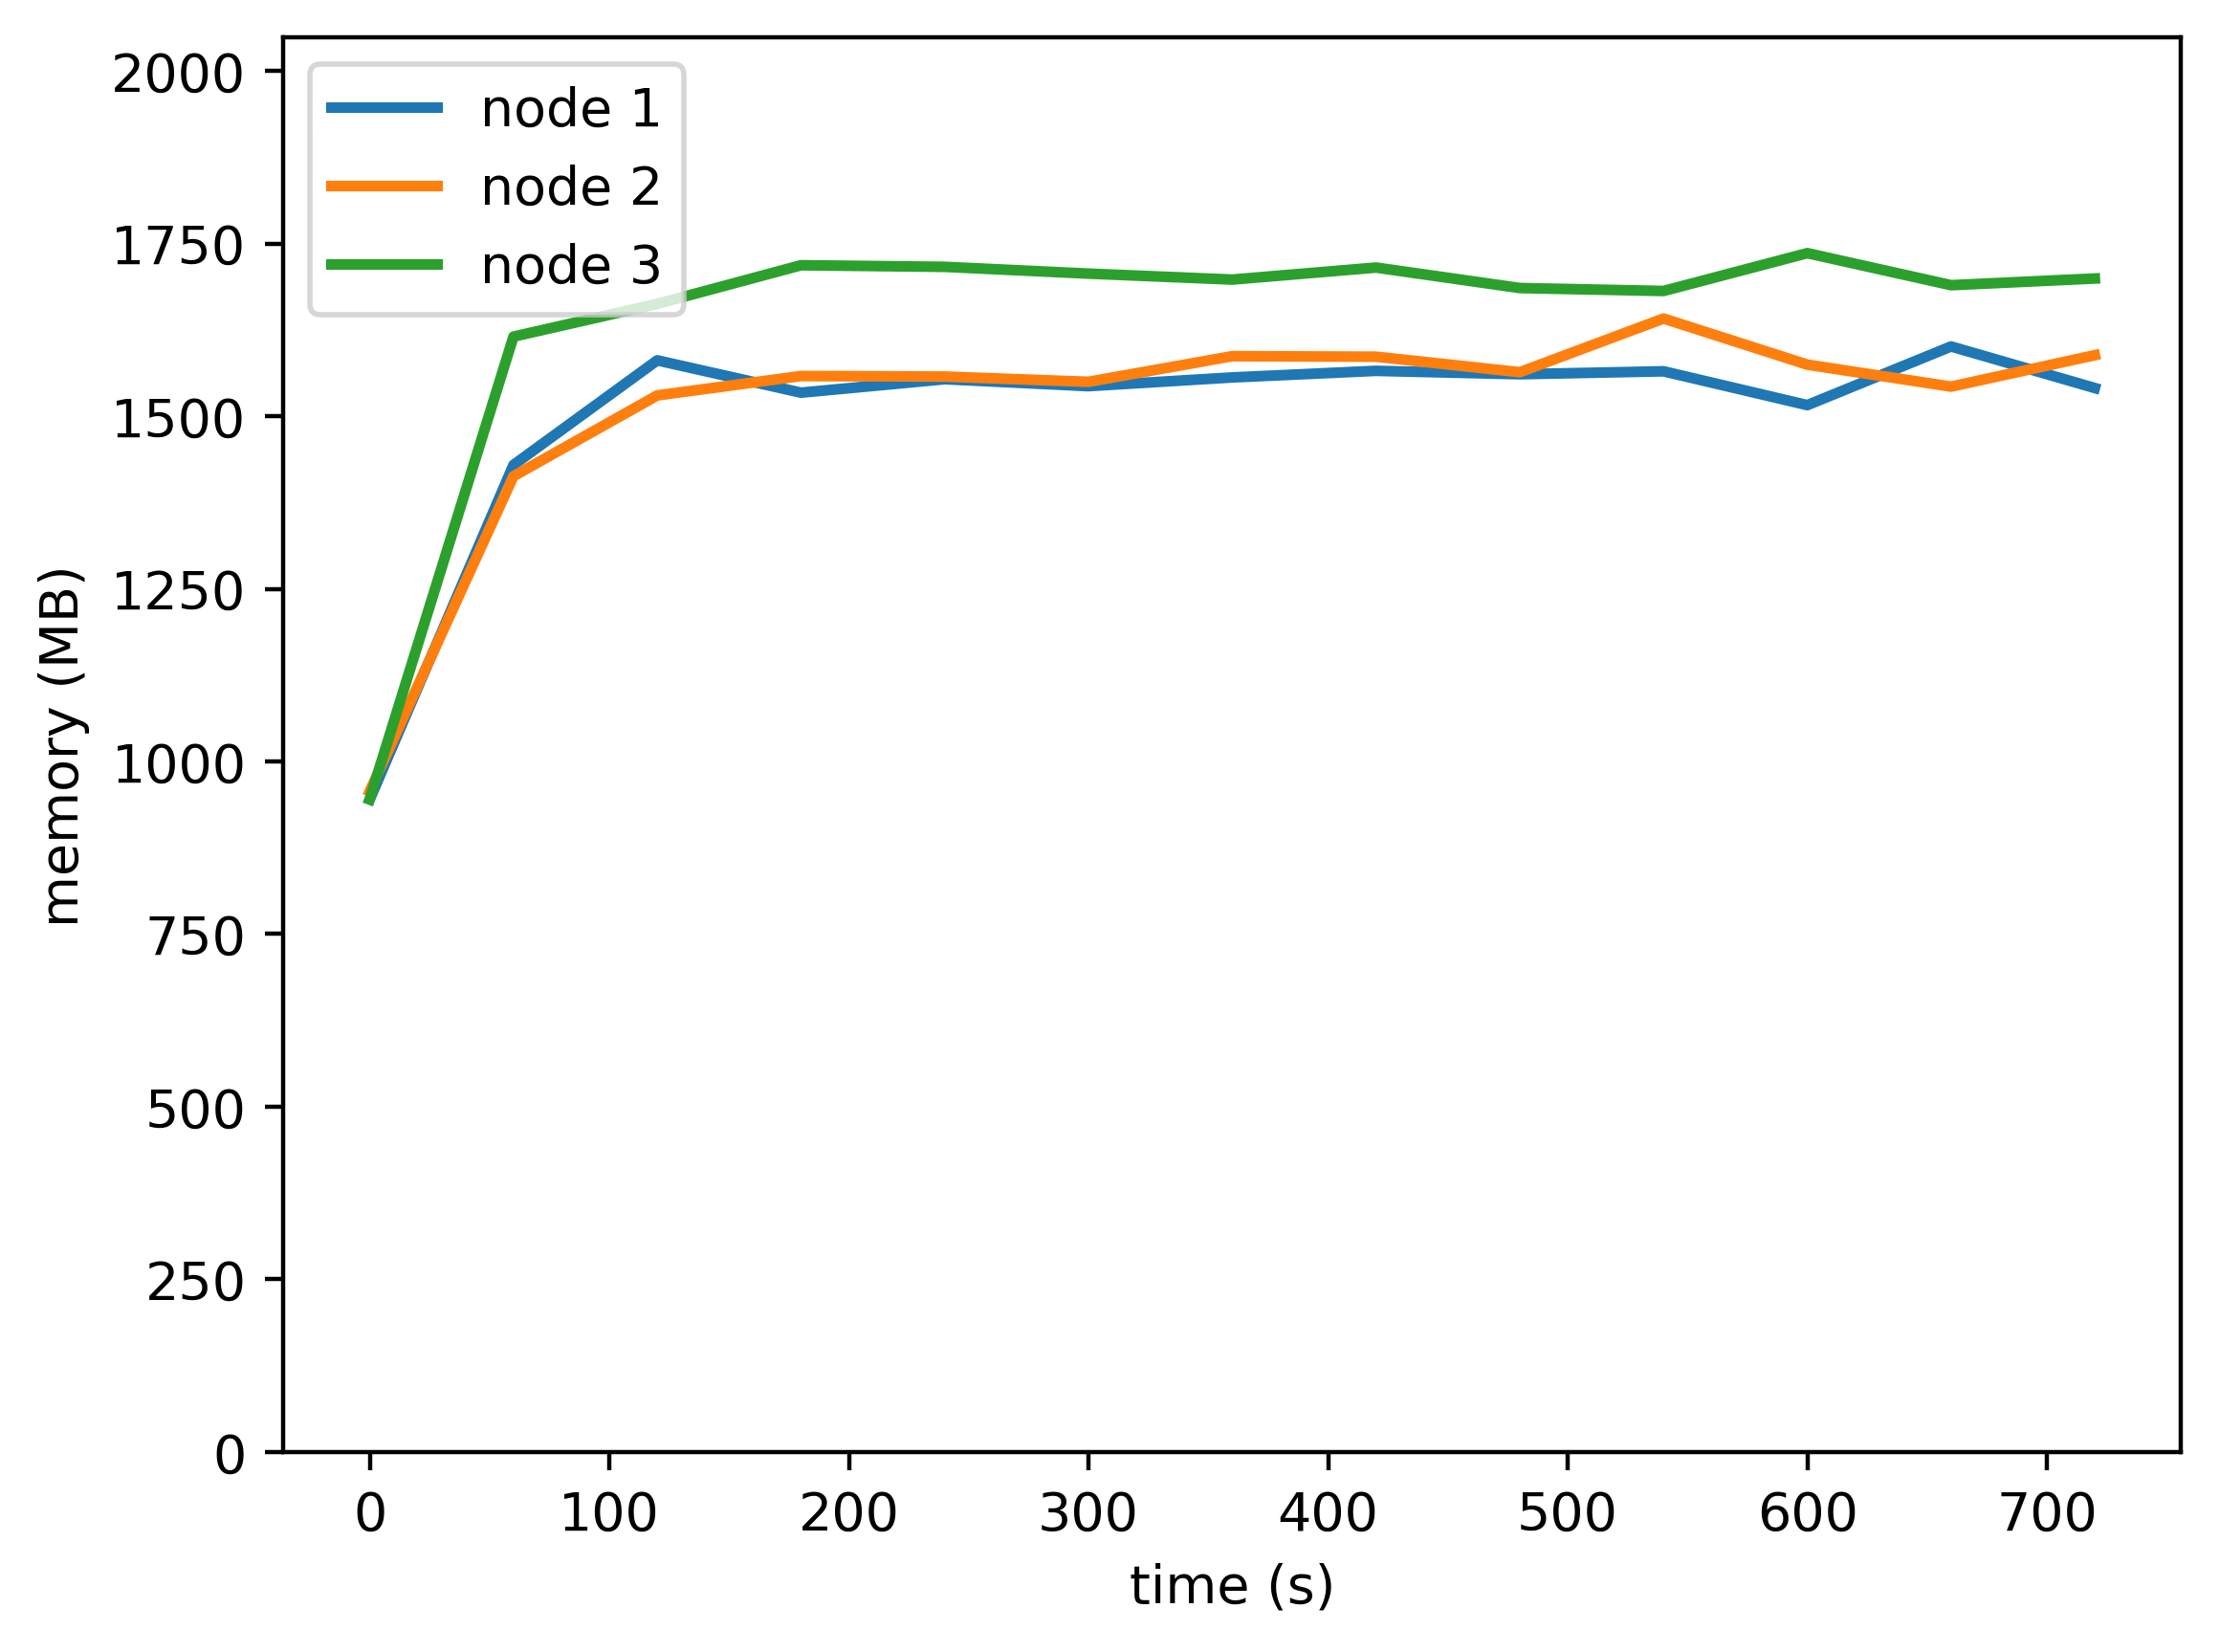

The data file committed next to this chart (first rows):
timestamp, ppgcc-m02, ppgcc-m02 pod amount, ppgcc-m03, ppgcc-m03 pod amount, ppgcc-m04, ppgcc-m04 pod amount
0, 967636, 4, 979712, 4, 968088, 4
60, 1463692, 4, 1446992, 4, 1653960, 4
120, 1618792, 4, 1566772, 4, 1702536, 4
180, 1570876, 4, 1595548, 4, 1759824, 4
240, 1590808, 4, 1594756, 4, 1757448, 4
300, 1580512, 4, 1586968, 4, 1747416, 4
360, 1593448, 4, 1624984, 4, 1738572, 4
420, 1603216, 4, 1624192, 4, 1756392, 4
480, 1598200, 4, 1601224, 4, 1726028, 4
540, 1602556, 4, 1680820, 4, 1721672, 4
600, 1552396, 4, 1612444, 4, 1777772, 4
660, 1639384, 4, 1579840, 4, 1730252, 4
720, 1577740, 4, 1626436, 4, 1740152, 4
